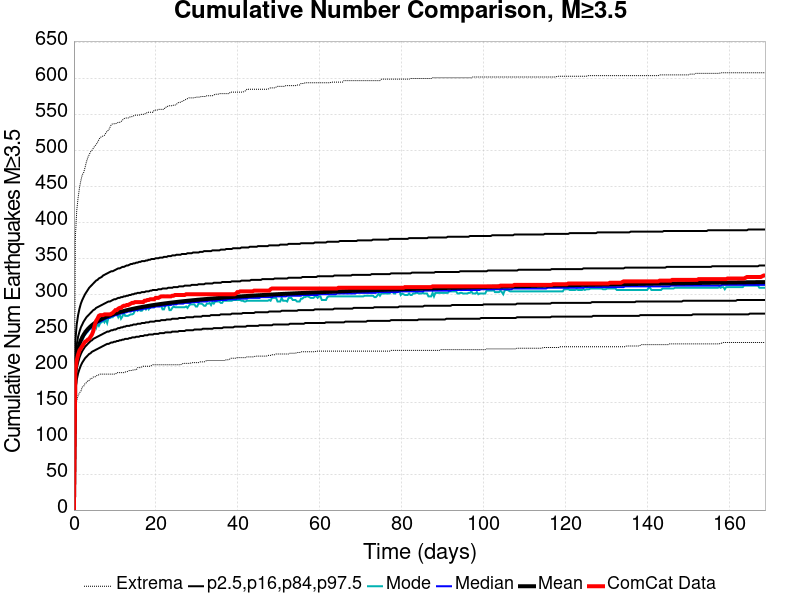

The table this chart was drawn from, first rows:
Time (days), ComCat Data, Simulation Mean, Simulation Median, Simulation Mode, Simulation Minimum, Simulation Maximum, 2.5 %-ile, 16 %-ile, 84 %-ile, 97.5 %-ile
0.0, 0.0, 0.0, 0.0, 0.0, 0.0, 0.0, 0.0, 0.0, 0.0, 0.0
0.3382, 194.0, 195, 194.0, 193.0, 133.0, 378.0, 165.0, 179.0, 211.0, 235.0
0.6764, 208.0, 213.6, 212.0, 208.0, 152.0, 416.0, 181.0, 196.0, 230.0, 258.0
1.015, 216.0, 223.8, 222.0, 220.0, 159.0, 434.0, 190.0, 205.0, 241.0, 271.0
1.353, 222.0, 230.8, 229.0, 229.0, 163.0, 448.0, 196.0, 212.0, 248.0, 280.0
1.691, 225.0, 236.1, 234.0, 234.0, 165.0, 458.0, 201.0, 217.0, 254.0, 287.0
2.029, 228.0, 240.3, 238.0, 236.0, 171.0, 466.0, 205.0, 221.0, 258.0, 292.0
2.368, 231.0, 243.7, 242.0, 240.0, 172.0, 469.0, 208.0, 224.0, 262.0, 296.0
2.706, 234.0, 246.7, 244.0, 244.0, 176.0, 476.0, 211.0, 227.0, 265.0, 300.0
3.044, 235.0, 249.2, 247.0, 246.0, 177.0, 484.0, 213.0, 229.0, 268.0, 303.0
3.382, 237.0, 251.5, 249.0, 248.0, 180.0, 490.0, 215.0, 231.0, 270.0, 306.0
3.72, 238.0, 253.5, 251.0, 251.0, 180.0, 494.0, 217.0, 233.0, 272.0, 309.0
4.059, 241.0, 255.4, 253.0, 253.0, 183.0, 498.0, 218.0, 235.0, 274.0, 311.0
4.397, 244.0, 257, 255.0, 252.0, 183.0, 500.0, 220.0, 236.0, 276.0, 313.0
4.735, 249.0, 258.6, 256.0, 254.0, 185.0, 503.0, 221.0, 238.0, 278.0, 315.0
5.073, 257.0, 260, 258.0, 256.0, 185.0, 506.0, 222.0, 239.0, 279.0, 317.0
5.412, 263.0, 261.3, 259.0, 253.0, 186.0, 508.0, 223.0, 240.0, 281.0, 319.0
5.75, 266.0, 262.5, 260.0, 259.0, 188.0, 511.0, 224.0, 241.0, 282.0, 320.0
6.088, 270.0, 263.6, 261.0, 256.0, 188.0, 515.0, 225.0, 242.0, 283.0, 322.0
6.426, 271.0, 264.7, 262.0, 260.0, 189.0, 518.0, 226.0, 243.0, 284.0, 323.0
6.764, 271.0, 265.7, 263.0, 261.0, 189.0, 519.0, 227.0, 244.0, 285.0, 324.0
7.103, 271.0, 266.6, 264.0, 264.0, 189.0, 520.0, 228.0, 245.0, 286.0, 326.0
7.441, 272.0, 267.5, 265.0, 261.0, 189.0, 521.0, 229.0, 246.0, 287.0, 327.0
7.779, 272.0, 268.4, 266.0, 265.0, 189.0, 524.0, 230.0, 247.0, 288.0, 328.0
8.117, 272.0, 269.2, 267.0, 260.0, 189.0, 527.0, 231.0, 248.0, 289.0, 329.0
8.456, 272.0, 270, 267.0, 268.0, 189.0, 528.0, 231.0, 248.0, 290.0, 330.0
8.794, 272.0, 270.7, 268.0, 267.0, 189.0, 532.0, 232.0, 249.0, 290.0, 331.0
9.132, 273.0, 271.4, 269.0, 268.0, 189.0, 536.0, 233.0, 250.0, 291.0, 332.0
9.47, 274.0, 272.1, 270.0, 268.0, 189.0, 537.0, 233.0, 250.0, 292.0, 332.0
9.808, 276.0, 272.8, 270.0, 272.0, 189.0, 537.0, 234.0, 251.0, 293.0, 333.0
10.15, 278.0, 273.4, 271.0, 272.0, 189.0, 537.0, 234.0, 251.0, 293.0, 334.0
10.48, 278.0, 274, 271.0, 272.0, 191.0, 538.0, 235.0, 252.0, 294.0, 335.0
10.82, 280.0, 274.6, 272.0, 268.0, 191.0, 539.0, 235.0, 253.0, 295.0, 336.0
11.16, 281.0, 275.2, 273.0, 272.0, 191.0, 539.0, 236.0, 253.0, 295.0, 336.0
11.5, 281.0, 275.7, 273.0, 266.0, 191.0, 540.0, 236.0, 254.0, 296.0, 337.0
11.84, 283.0, 276.3, 274.0, 269.0, 191.0, 542.0, 237.0, 254.0, 296.0, 338.0
12.18, 284.0, 276.8, 274.0, 275.0, 191.0, 544.0, 237.0, 255.0, 297.0, 338.0
12.51, 284.0, 277.3, 275.0, 270.0, 192.0, 545.0, 238.0, 255.0, 297.0, 339.0
12.85, 285.0, 277.7, 275.0, 270.0, 192.0, 545.0, 238.0, 256.0, 298.0, 340.0
13.19, 285.0, 278.2, 276.0, 270.0, 193.0, 545.0, 238.0, 256.0, 298.0, 340.0
13.53, 286.0, 278.7, 276.0, 271.0, 194.0, 546.0, 239.0, 256.0, 299.0, 341.0
13.87, 287.0, 279.1, 276.0, 272.0, 194.0, 547.0, 239.0, 257.0, 299.0, 342.0
14.21, 288.0, 279.5, 277.0, 272.0, 194.0, 547.0, 240.0, 257.0, 300.0, 342.0
14.54, 288.0, 280, 277.0, 273.0, 195.0, 548.0, 240.0, 258.0, 300.0, 343.0
14.88, 289.0, 280.4, 278.0, 277.0, 195.0, 549.0, 240.0, 258.0, 301.0, 343.0
15.22, 289.0, 280.8, 278.0, 279.0, 195.0, 549.0, 241.0, 258.0, 301.0, 344.0
15.56, 289.0, 281.1, 278.0, 277.0, 198.0, 549.0, 241.0, 259.0, 302.0, 344.0
15.9, 289.0, 281.5, 279.0, 279.0, 198.0, 549.0, 241.0, 259.0, 302.0, 345.0
16.23, 289.0, 281.9, 279.0, 277.0, 198.0, 550.0, 242.0, 259.0, 302.0, 345.0
16.57, 289.0, 282.3, 279.0, 277.0, 199.0, 550.0, 242.0, 260.0, 303.0, 346.0
16.91, 289.0, 282.6, 280.0, 279.0, 200.0, 550.0, 242.0, 260.0, 303.0, 346.0
17.25, 291.0, 283, 280.0, 282.0, 200.0, 551.0, 243.0, 260.0, 303.0, 346.0
17.59, 291.0, 283.3, 280.0, 279.0, 200.0, 551.0, 243.0, 261.0, 304.0, 347.0
17.93, 292.0, 283.6, 281.0, 282.0, 200.0, 553.0, 243.0, 261.0, 304.0, 347.0
18.26, 292.0, 283.9, 281.0, 279.0, 200.0, 553.0, 244.0, 261.0, 304.0, 348.0
18.6, 293.0, 284.3, 281.0, 282.0, 200.0, 553.0, 244.0, 262.0, 305.0, 348.0
18.94, 293.0, 284.6, 282.0, 282.0, 201.0, 553.0, 244.0, 262.0, 305.0, 349.0
19.28, 293.0, 284.9, 282.0, 282.0, 202.0, 553.0, 244.0, 262.0, 306.0, 349.0
19.62, 293.0, 285.2, 282.0, 282.0, 202.0, 556.0, 245.0, 262.0, 306.0, 349.0
19.96, 295.0, 285.5, 283.0, 284.0, 202.0, 556.0, 245.0, 263.0, 306.0, 350.0
... 440 more rows
